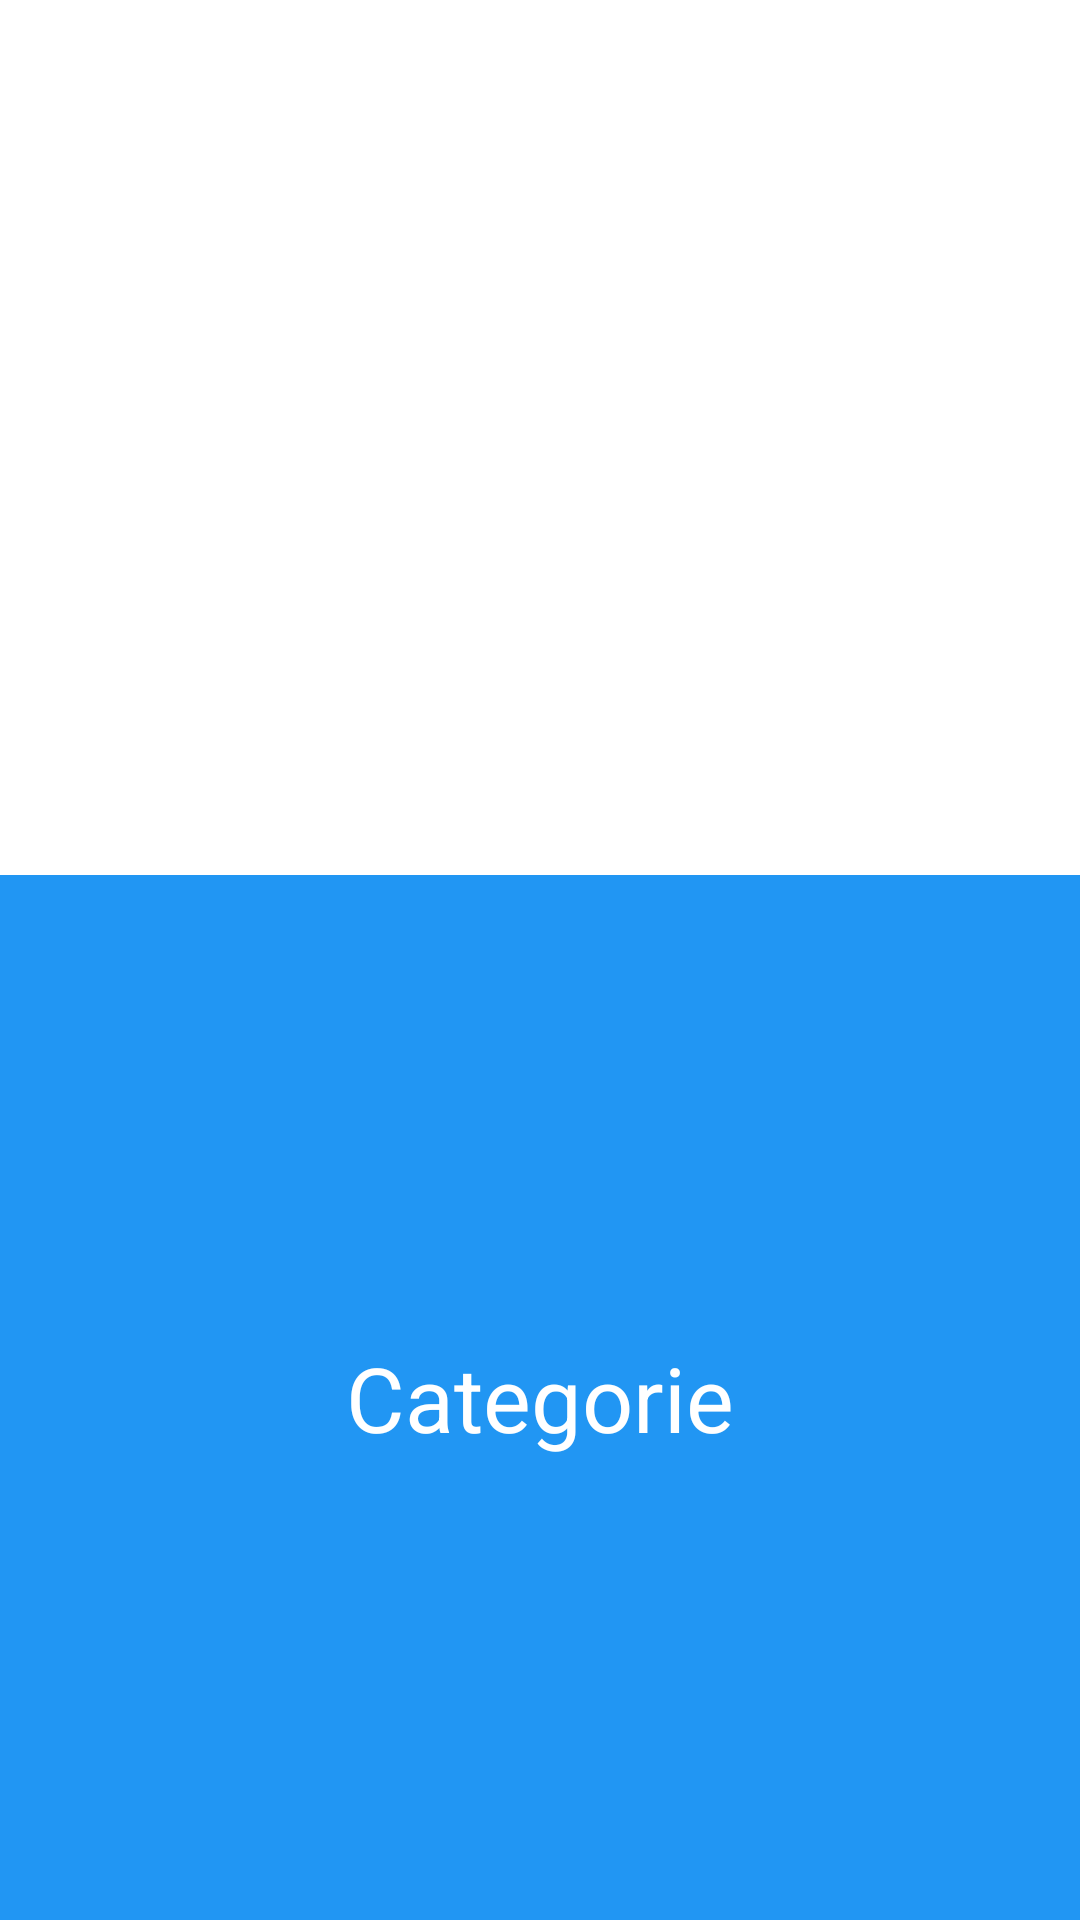

Android layout source for this screen:
<!-- AndroidManifest.xml: application theme Theme.SneakerShop01 -->
<!-- res/layout/categorie_list.xml -->
<?xml version="1.0" encoding="utf-8"?>
<LinearLayout xmlns:android="http://schemas.android.com/apk/res/android"
    android:layout_width="match_parent"
    android:layout_height="wrap_content"
    android:orientation="vertical">

    <ImageView
        android:id="@+id/img_categorie_view"
        android:layout_width="match_parent"
        android:layout_height="260px"
        android:layout_weight="40"
        android:scaleType="fitXY" />

    <TextView
        android:id="@+id/tv_categorie_name_view"
        android:layout_width="match_parent"
        android:layout_height="wrap_content"
        android:layout_weight="60"
        android:background="#2196F3"
        android:gravity="center"
        android:text="Categorie"
        android:textColor="#fff"
        android:textSize="30dp" />
</LinearLayout>
<!-- resources referenced by this layout -->
<resources>
  <style name="Theme.SneakerShop01" parent="Theme.MaterialComponents.DayNight.DarkActionBar">
          
          <item name="colorPrimary">@color/purple_500</item>
          <item name="colorPrimaryVariant">@color/purple_700</item>
          <item name="colorOnPrimary">@color/white</item>
          
          <item name="colorSecondary">@color/teal_200</item>
          <item name="colorSecondaryVariant">@color/teal_700</item>
          <item name="colorOnSecondary">@color/black</item>
          
          <item name="android:statusBarColor" tools:targetApi="l">?attr/colorPrimaryVariant</item>
          
      </style>
  <!-- not gathered from this repository: default colours our renderer supplied (Android Studio template values) -->
  <color name="purple_500">#FF6200EE</color>
  <color name="purple_700">#FF3700B3</color>
  <color name="teal_200">#FF03DAC5</color>
  <color name="teal_700">#FF018786</color>
  <color name="black">#FF000000</color>
  <color name="white">#FFFFFFFF</color>
</resources>
